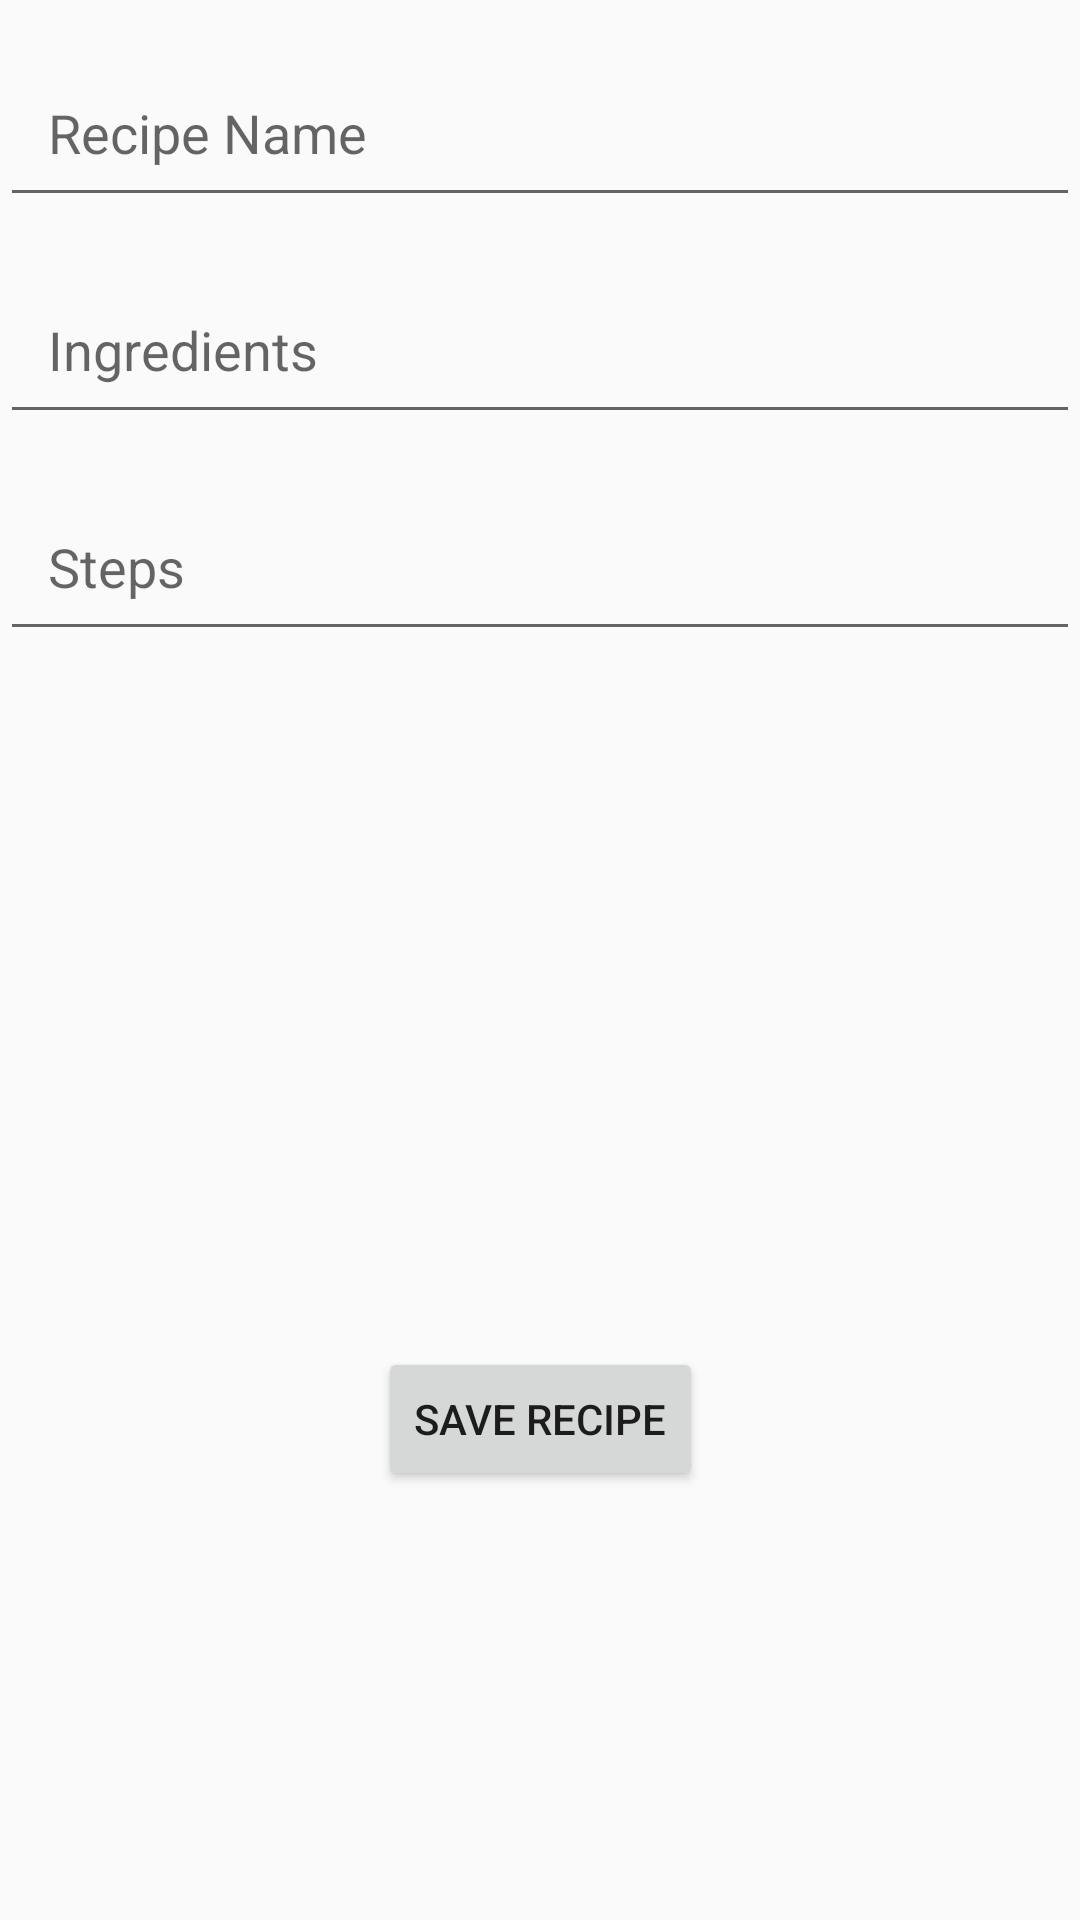

This screen was rendered from an Android layout file. Write that file and the resources it references.
<!-- AndroidManifest.xml: application theme Theme.MakeyourfoodKartik -->
<!-- res/layout/add_recipe_activity.xml -->
<?xml version="1.0" encoding="utf-8"?>
<androidx.constraintlayout.widget.ConstraintLayout xmlns:android="http://schemas.android.com/apk/res/android"
    xmlns:app="http://schemas.android.com/apk/res-auto"
    xmlns:tools="http://schemas.android.com/tools"
    android:layout_width="match_parent"
    android:layout_height="match_parent"
    tools:context=".AddRecipeActivity">

    <EditText
        android:id="@+id/recipeName"
        android:layout_width="0dp"
        android:layout_height="wrap_content"
        android:hint="Recipe Name"
        app:layout_constraintEnd_toEndOf="parent"
        app:layout_constraintStart_toStartOf="parent"
        app:layout_constraintTop_toTopOf="parent"
        android:layout_marginTop="16dp"
        android:padding="16dp" />

    <EditText
        android:id="@+id/ingredients"
        android:layout_width="0dp"
        android:layout_height="wrap_content"
        android:hint="Ingredients"
        app:layout_constraintEnd_toEndOf="parent"
        app:layout_constraintStart_toStartOf="parent"
        app:layout_constraintTop_toBottomOf="@id/recipeName"
        android:layout_marginTop="16dp"
        android:padding="16dp" />

    <EditText
        android:id="@+id/steps"
        android:layout_width="0dp"
        android:layout_height="wrap_content"
        android:hint="Steps"
        app:layout_constraintEnd_toEndOf="parent"
        app:layout_constraintStart_toStartOf="parent"
        app:layout_constraintTop_toBottomOf="@id/ingredients"
        android:layout_marginTop="16dp"
        android:padding="16dp" />

    <ImageView
        android:id="@+id/recipeImage"
        android:layout_width="200dp"
        android:layout_height="200dp"
        android:layout_marginTop="16dp"
        android:src="@drawable/ic_launcher_background"
        android:contentDescription="Recipe Image"
        app:layout_constraintEnd_toEndOf="parent"
        app:layout_constraintStart_toStartOf="parent"
        app:layout_constraintTop_toBottomOf="@id/steps" />

    <Button
        android:id="@+id/saveRecipeButton"
        android:layout_width="wrap_content"
        android:layout_height="wrap_content"
        android:text="Save Recipe"
        app:layout_constraintTop_toBottomOf="@id/recipeImage"
        app:layout_constraintStart_toStartOf="parent"
        app:layout_constraintEnd_toEndOf="parent"
        android:layout_marginTop="16dp" />
</androidx.constraintlayout.widget.ConstraintLayout>
<!-- resources referenced by this layout -->
<resources>
  <style name="Theme.MakeyourfoodKartik" parent="Theme.AppCompat.DayNight.NoActionBar">
          
      </style>
</resources>
